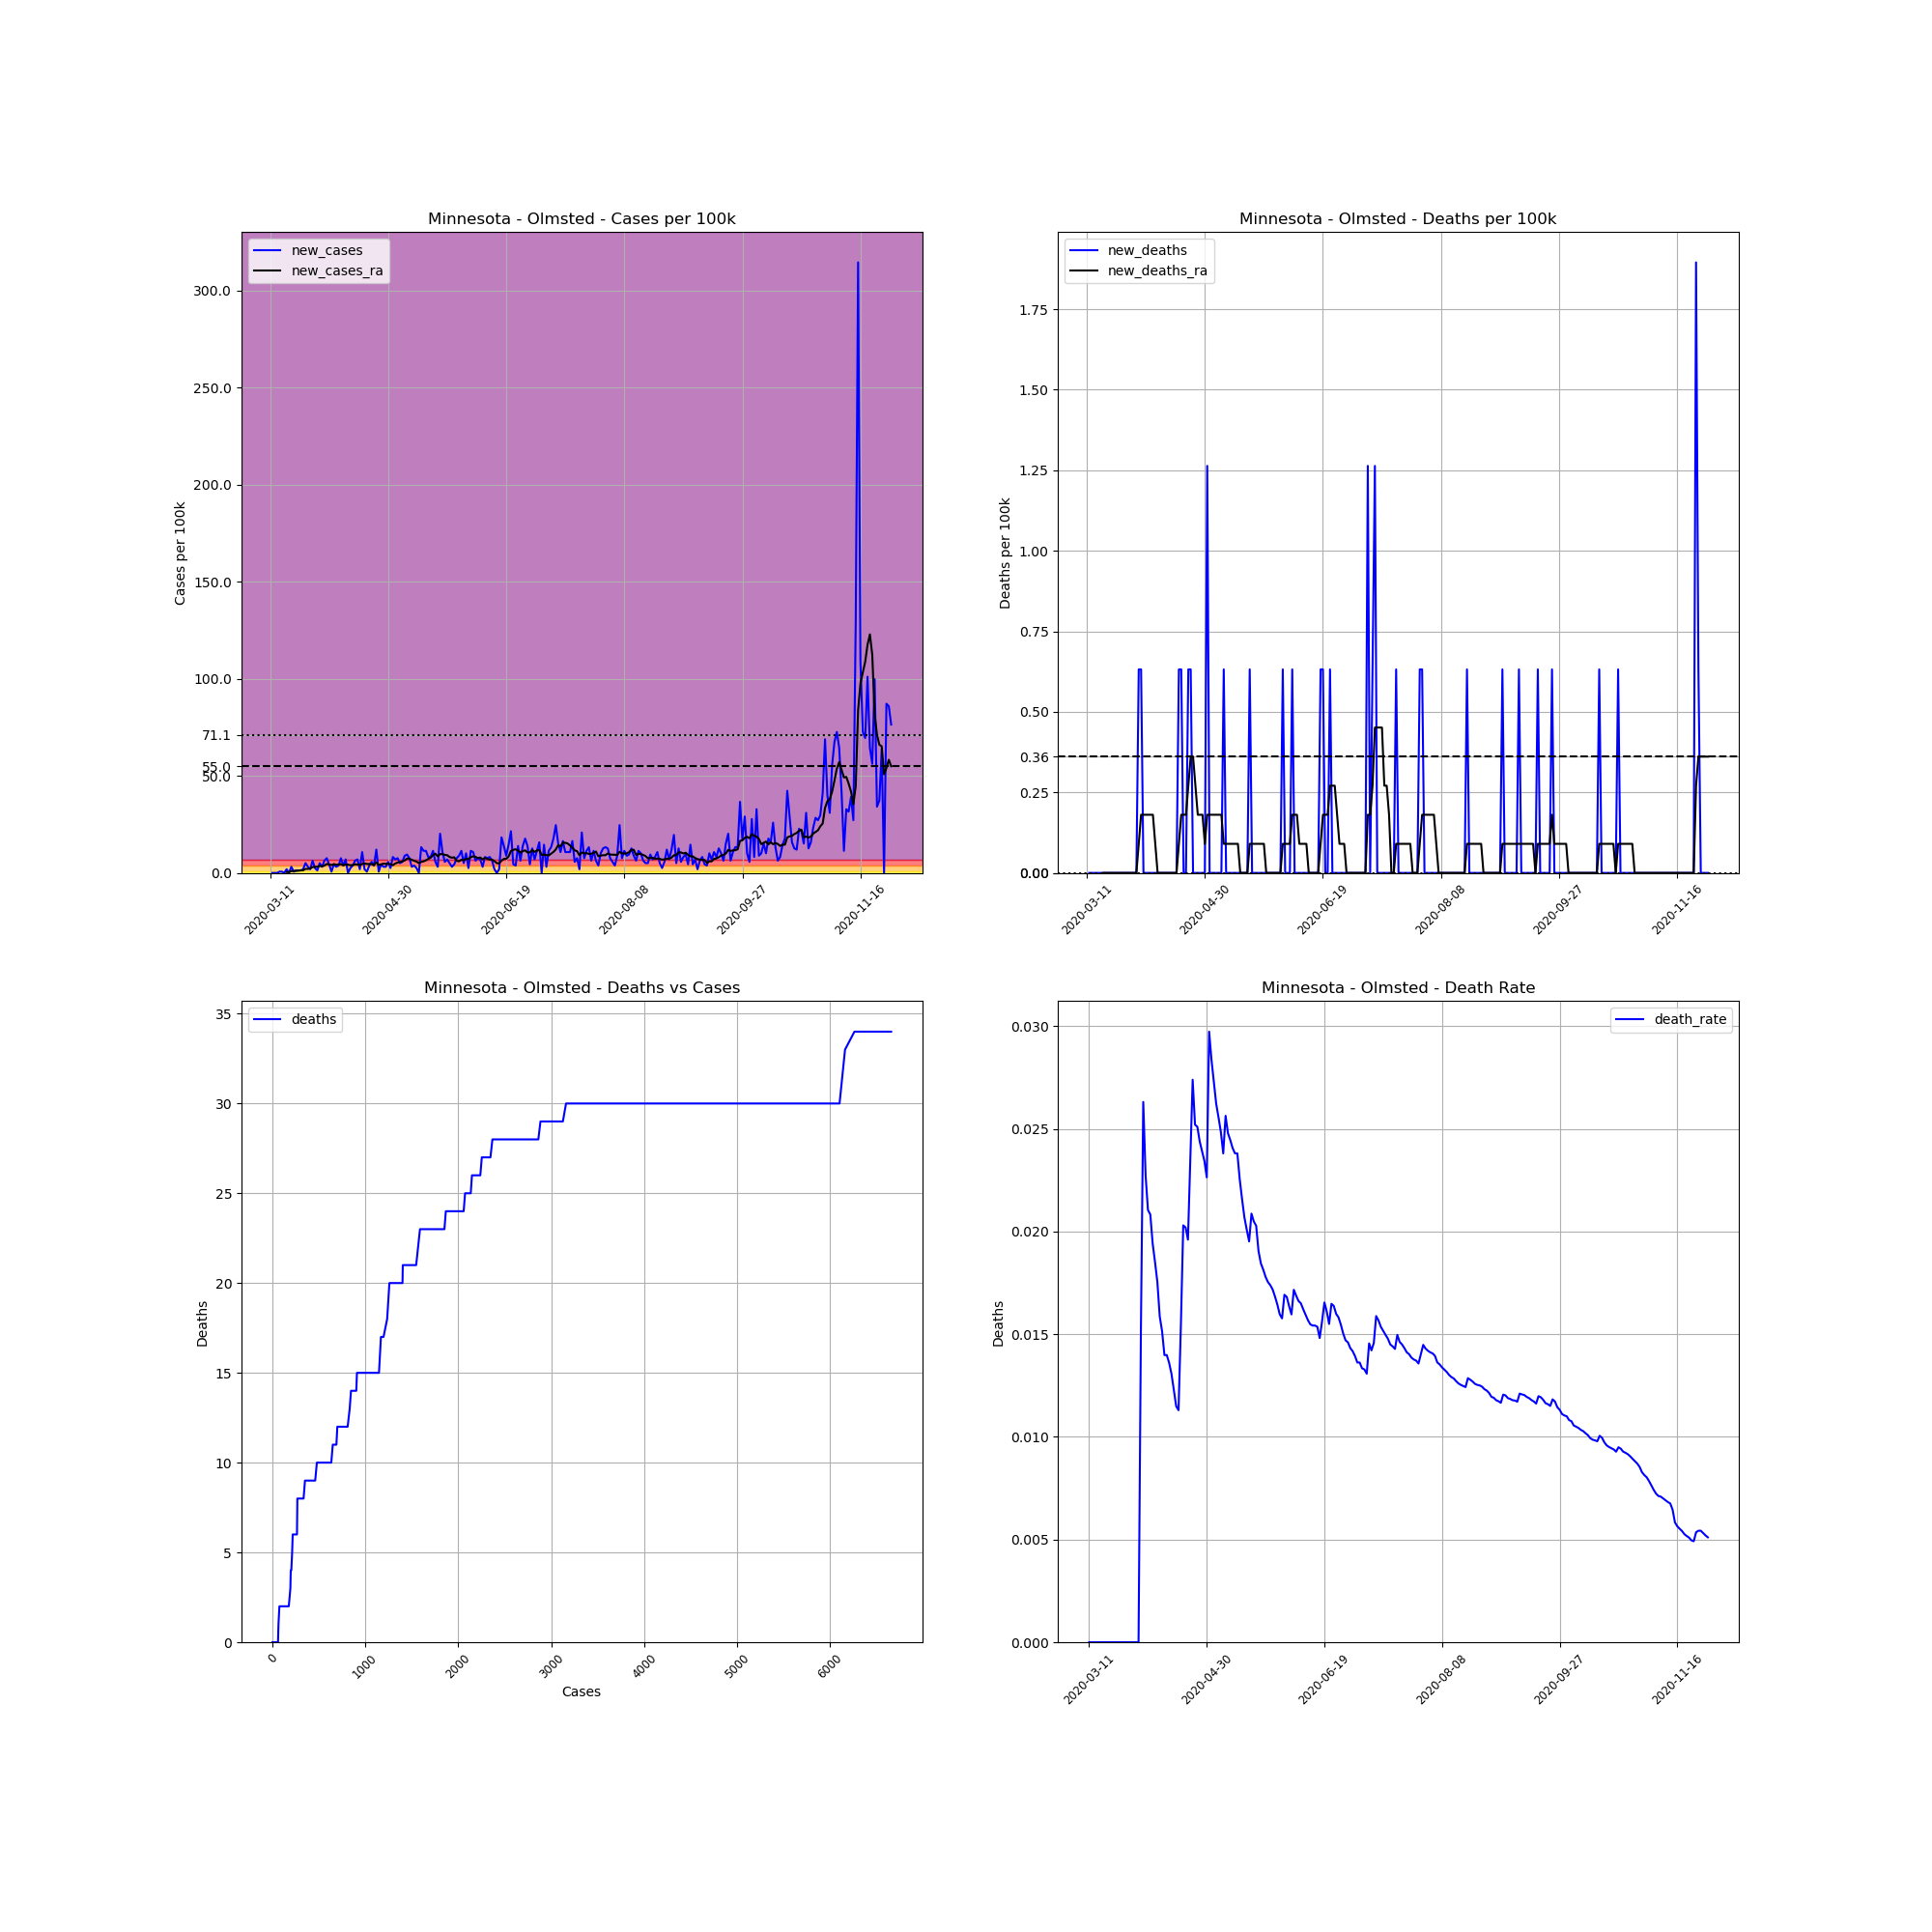

The table this chart was drawn from, first rows:
, date, county, state, fips, cases, deaths, COUNTY, STNAME, CTYNAME, POPESTIMATE2019, cases_per_100k, deaths_per_100k, death_rate, new_cases, new_deaths, new_cases_ra, new_deaths_ra
48132, 2020-03-11, Olmsted, Minnesota, 27109, 1, 0.0, 109, Minnesota, Olmsted, 158293, 0.6317, 0.0, 0.0, , , , 
48133, 2020-03-12, Olmsted, Minnesota, 27109, 1, 0.0, 109, Minnesota, Olmsted, 158293, 0.6317, 0.0, 0.0, 0.0, 0.0, , 
48134, 2020-03-13, Olmsted, Minnesota, 27109, 1, 0.0, 109, Minnesota, Olmsted, 158293, 0.6317, 0.0, 0.0, 0.0, 0.0, , 
48135, 2020-03-14, Olmsted, Minnesota, 27109, 1, 0.0, 109, Minnesota, Olmsted, 158293, 0.6317, 0.0, 0.0, 0.0, 0.0, , 
48136, 2020-03-15, Olmsted, Minnesota, 27109, 2, 0.0, 109, Minnesota, Olmsted, 158293, 1.263, 0.0, 0.0, 0.6317, 0.0, , 
48137, 2020-03-16, Olmsted, Minnesota, 27109, 3, 0.0, 109, Minnesota, Olmsted, 158293, 1.895, 0.0, 0.0, 0.6317, 0.0, , 
48138, 2020-03-17, Olmsted, Minnesota, 27109, 3, 0.0, 109, Minnesota, Olmsted, 158293, 1.895, 0.0, 0.0, 0.0, 0.0, , 
48139, 2020-03-18, Olmsted, Minnesota, 27109, 6, 0.0, 109, Minnesota, Olmsted, 158293, 3.79, 0.0, 0.0, 1.895, 0.0, 0.4512, 0.0
48140, 2020-03-19, Olmsted, Minnesota, 27109, 6, 0.0, 109, Minnesota, Olmsted, 158293, 3.79, 0.0, 0.0, 0.0, 0.0, 0.4512, 0.0
48141, 2020-03-20, Olmsted, Minnesota, 27109, 11, 0.0, 109, Minnesota, Olmsted, 158293, 6.949, 0.0, 0.0, 3.159, 0.0, 0.9025, 0.0
48142, 2020-03-21, Olmsted, Minnesota, 27109, 12, 0.0, 109, Minnesota, Olmsted, 158293, 7.581, 0.0, 0.0, 0.6317, 0.0, 0.9927, 0.0
48143, 2020-03-22, Olmsted, Minnesota, 27109, 14, 0.0, 109, Minnesota, Olmsted, 158293, 8.844, 0.0, 0.0, 1.263, 0.0, 1.083, 0.0
48144, 2020-03-23, Olmsted, Minnesota, 27109, 16, 0.0, 109, Minnesota, Olmsted, 158293, 10.11, 0.0, 0.0, 1.263, 0.0, 1.173, 0.0
48145, 2020-03-24, Olmsted, Minnesota, 27109, 18, 0.0, 109, Minnesota, Olmsted, 158293, 11.37, 0.0, 0.0, 1.263, 0.0, 1.354, 0.0
48146, 2020-03-25, Olmsted, Minnesota, 27109, 21, 0.0, 109, Minnesota, Olmsted, 158293, 13.27, 0.0, 0.0, 1.895, 0.0, 1.354, 0.0
48147, 2020-03-26, Olmsted, Minnesota, 27109, 29, 0.0, 109, Minnesota, Olmsted, 158293, 18.32, 0.0, 0.0, 5.054, 0.0, 2.076, 0.0
48148, 2020-03-27, Olmsted, Minnesota, 27109, 34, 0.0, 109, Minnesota, Olmsted, 158293, 21.48, 0.0, 0.0, 3.159, 0.0, 2.076, 0.0
48149, 2020-03-28, Olmsted, Minnesota, 27109, 37, 0.0, 109, Minnesota, Olmsted, 158293, 23.37, 0.0, 0.0, 1.895, 0.0, 2.256, 0.0
48150, 2020-03-29, Olmsted, Minnesota, 27109, 47, 0.0, 109, Minnesota, Olmsted, 158293, 29.69, 0.0, 0.0, 6.317, 0.0, 2.978, 0.0
48151, 2020-03-30, Olmsted, Minnesota, 27109, 51, 0.0, 109, Minnesota, Olmsted, 158293, 32.22, 0.0, 0.0, 2.527, 0.0, 3.159, 0.0
48152, 2020-03-31, Olmsted, Minnesota, 27109, 53, 0.0, 109, Minnesota, Olmsted, 158293, 33.48, 0.0, 0.0, 1.263, 0.0, 3.159, 0.0
48153, 2020-04-01, Olmsted, Minnesota, 27109, 61, 0.0, 109, Minnesota, Olmsted, 158293, 38.54, 0.0, 0.0, 5.054, 0.0, 3.61, 0.0
48154, 2020-04-02, Olmsted, Minnesota, 27109, 66, 1.0, 109, Minnesota, Olmsted, 158293, 41.69, 0.6317, 0.01515, 3.159, 0.6317, 3.339, 0.09025
48155, 2020-04-03, Olmsted, Minnesota, 27109, 76, 2.0, 109, Minnesota, Olmsted, 158293, 48.01, 1.263, 0.02632, 6.317, 0.6317, 3.79, 0.1805
48156, 2020-04-04, Olmsted, Minnesota, 27109, 88, 2.0, 109, Minnesota, Olmsted, 158293, 55.59, 1.263, 0.02273, 7.581, 0.0, 4.603, 0.1805
48157, 2020-04-05, Olmsted, Minnesota, 27109, 95, 2.0, 109, Minnesota, Olmsted, 158293, 60.02, 1.263, 0.02105, 4.422, 0.0, 4.332, 0.1805
48158, 2020-04-06, Olmsted, Minnesota, 27109, 96, 2.0, 109, Minnesota, Olmsted, 158293, 60.65, 1.263, 0.02083, 0.6317, 0.0, 4.061, 0.1805
48159, 2020-04-07, Olmsted, Minnesota, 27109, 103, 2.0, 109, Minnesota, Olmsted, 158293, 65.07, 1.263, 0.01942, 4.422, 0.0, 4.512, 0.1805
48160, 2020-04-08, Olmsted, Minnesota, 27109, 108, 2.0, 109, Minnesota, Olmsted, 158293, 68.23, 1.263, 0.01852, 3.159, 0.0, 4.242, 0.1805
48161, 2020-04-09, Olmsted, Minnesota, 27109, 114, 2.0, 109, Minnesota, Olmsted, 158293, 72.02, 1.263, 0.01754, 3.79, 0.0, 4.332, 0.09025
48162, 2020-04-10, Olmsted, Minnesota, 27109, 126, 2.0, 109, Minnesota, Olmsted, 158293, 79.6, 1.263, 0.01587, 7.581, 0.0, 4.512, 0.0
48163, 2020-04-11, Olmsted, Minnesota, 27109, 132, 2.0, 109, Minnesota, Olmsted, 158293, 83.39, 1.263, 0.01515, 3.79, 0.0, 3.971, 0.0
48164, 2020-04-12, Olmsted, Minnesota, 27109, 143, 2.0, 109, Minnesota, Olmsted, 158293, 90.34, 1.263, 0.01399, 6.949, 0.0, 4.332, 0.0
48165, 2020-04-13, Olmsted, Minnesota, 27109, 143, 2.0, 109, Minnesota, Olmsted, 158293, 90.34, 1.263, 0.01399, 0.0, 0.0, 4.242, 0.0
48166, 2020-04-14, Olmsted, Minnesota, 27109, 147, 2.0, 109, Minnesota, Olmsted, 158293, 92.87, 1.263, 0.01361, 2.527, 0.0, 3.971, 0.0
48167, 2020-04-15, Olmsted, Minnesota, 27109, 153, 2.0, 109, Minnesota, Olmsted, 158293, 96.66, 1.263, 0.01307, 3.79, 0.0, 4.061, 0.0
48168, 2020-04-16, Olmsted, Minnesota, 27109, 163, 2.0, 109, Minnesota, Olmsted, 158293, 103, 1.263, 0.01227, 6.317, 0.0, 4.422, 0.0
48169, 2020-04-17, Olmsted, Minnesota, 27109, 174, 2.0, 109, Minnesota, Olmsted, 158293, 109.9, 1.263, 0.01149, 6.949, 0.0, 4.332, 0.0
48170, 2020-04-18, Olmsted, Minnesota, 27109, 177, 2.0, 109, Minnesota, Olmsted, 158293, 111.8, 1.263, 0.0113, 1.895, 0.0, 4.061, 0.0
48171, 2020-04-19, Olmsted, Minnesota, 27109, 194, 3.0, 109, Minnesota, Olmsted, 158293, 122.6, 1.895, 0.01546, 10.74, 0.6317, 4.603, 0.09025
48172, 2020-04-20, Olmsted, Minnesota, 27109, 197, 4.0, 109, Minnesota, Olmsted, 158293, 124.5, 2.527, 0.0203, 1.895, 0.6317, 4.873, 0.1805
48173, 2020-04-21, Olmsted, Minnesota, 27109, 198, 4.0, 109, Minnesota, Olmsted, 158293, 125.1, 2.527, 0.0202, 0.6317, 0.0, 4.603, 0.1805
48174, 2020-04-22, Olmsted, Minnesota, 27109, 204, 4.0, 109, Minnesota, Olmsted, 158293, 128.9, 2.527, 0.01961, 3.79, 0.0, 4.603, 0.1805
48175, 2020-04-23, Olmsted, Minnesota, 27109, 213, 5.0, 109, Minnesota, Olmsted, 158293, 134.6, 3.159, 0.02347, 5.686, 0.6317, 4.512, 0.2707
48176, 2020-04-24, Olmsted, Minnesota, 27109, 219, 6.0, 109, Minnesota, Olmsted, 158293, 138.4, 3.79, 0.0274, 3.79, 0.6317, 4.061, 0.361
48177, 2020-04-25, Olmsted, Minnesota, 27109, 238, 6.0, 109, Minnesota, Olmsted, 158293, 150.4, 3.79, 0.02521, 12, 0.0, 5.505, 0.361
48178, 2020-04-26, Olmsted, Minnesota, 27109, 239, 6.0, 109, Minnesota, Olmsted, 158293, 151, 3.79, 0.0251, 0.6317, 0.0, 4.061, 0.2707
48179, 2020-04-27, Olmsted, Minnesota, 27109, 246, 6.0, 109, Minnesota, Olmsted, 158293, 155.4, 3.79, 0.02439, 4.422, 0.0, 4.422, 0.1805
48180, 2020-04-28, Olmsted, Minnesota, 27109, 251, 6.0, 109, Minnesota, Olmsted, 158293, 158.6, 3.79, 0.0239, 3.159, 0.0, 4.783, 0.1805
48181, 2020-04-29, Olmsted, Minnesota, 27109, 256, 6.0, 109, Minnesota, Olmsted, 158293, 161.7, 3.79, 0.02344, 3.159, 0.0, 4.693, 0.1805
48182, 2020-04-30, Olmsted, Minnesota, 27109, 265, 6.0, 109, Minnesota, Olmsted, 158293, 167.4, 3.79, 0.02264, 5.686, 0.0, 4.693, 0.09025
48183, 2020-05-01, Olmsted, Minnesota, 27109, 269, 8.0, 109, Minnesota, Olmsted, 158293, 169.9, 5.054, 0.02974, 2.527, 1.263, 4.512, 0.1805
48184, 2020-05-02, Olmsted, Minnesota, 27109, 282, 8.0, 109, Minnesota, Olmsted, 158293, 178.2, 5.054, 0.02837, 8.213, 0.0, 3.971, 0.1805
48185, 2020-05-03, Olmsted, Minnesota, 27109, 293, 8.0, 109, Minnesota, Olmsted, 158293, 185.1, 5.054, 0.0273, 6.949, 0.0, 4.873, 0.1805
48186, 2020-05-04, Olmsted, Minnesota, 27109, 305, 8.0, 109, Minnesota, Olmsted, 158293, 192.7, 5.054, 0.02623, 7.581, 0.0, 5.325, 0.1805
48187, 2020-05-05, Olmsted, Minnesota, 27109, 313, 8.0, 109, Minnesota, Olmsted, 158293, 197.7, 5.054, 0.02556, 5.054, 0.0, 5.595, 0.1805
48188, 2020-05-06, Olmsted, Minnesota, 27109, 322, 8.0, 109, Minnesota, Olmsted, 158293, 203.4, 5.054, 0.02484, 5.686, 0.0, 5.956, 0.1805
48189, 2020-05-07, Olmsted, Minnesota, 27109, 336, 8.0, 109, Minnesota, Olmsted, 158293, 212.3, 5.054, 0.02381, 8.844, 0.0, 6.408, 0.1805
48190, 2020-05-08, Olmsted, Minnesota, 27109, 351, 9.0, 109, Minnesota, Olmsted, 158293, 221.7, 5.686, 0.02564, 9.476, 0.6317, 7.4, 0.09025
48191, 2020-05-09, Olmsted, Minnesota, 27109, 363, 9.0, 109, Minnesota, Olmsted, 158293, 229.3, 5.686, 0.02479, 7.581, 0.0, 7.31, 0.09025
... 204 more rows
